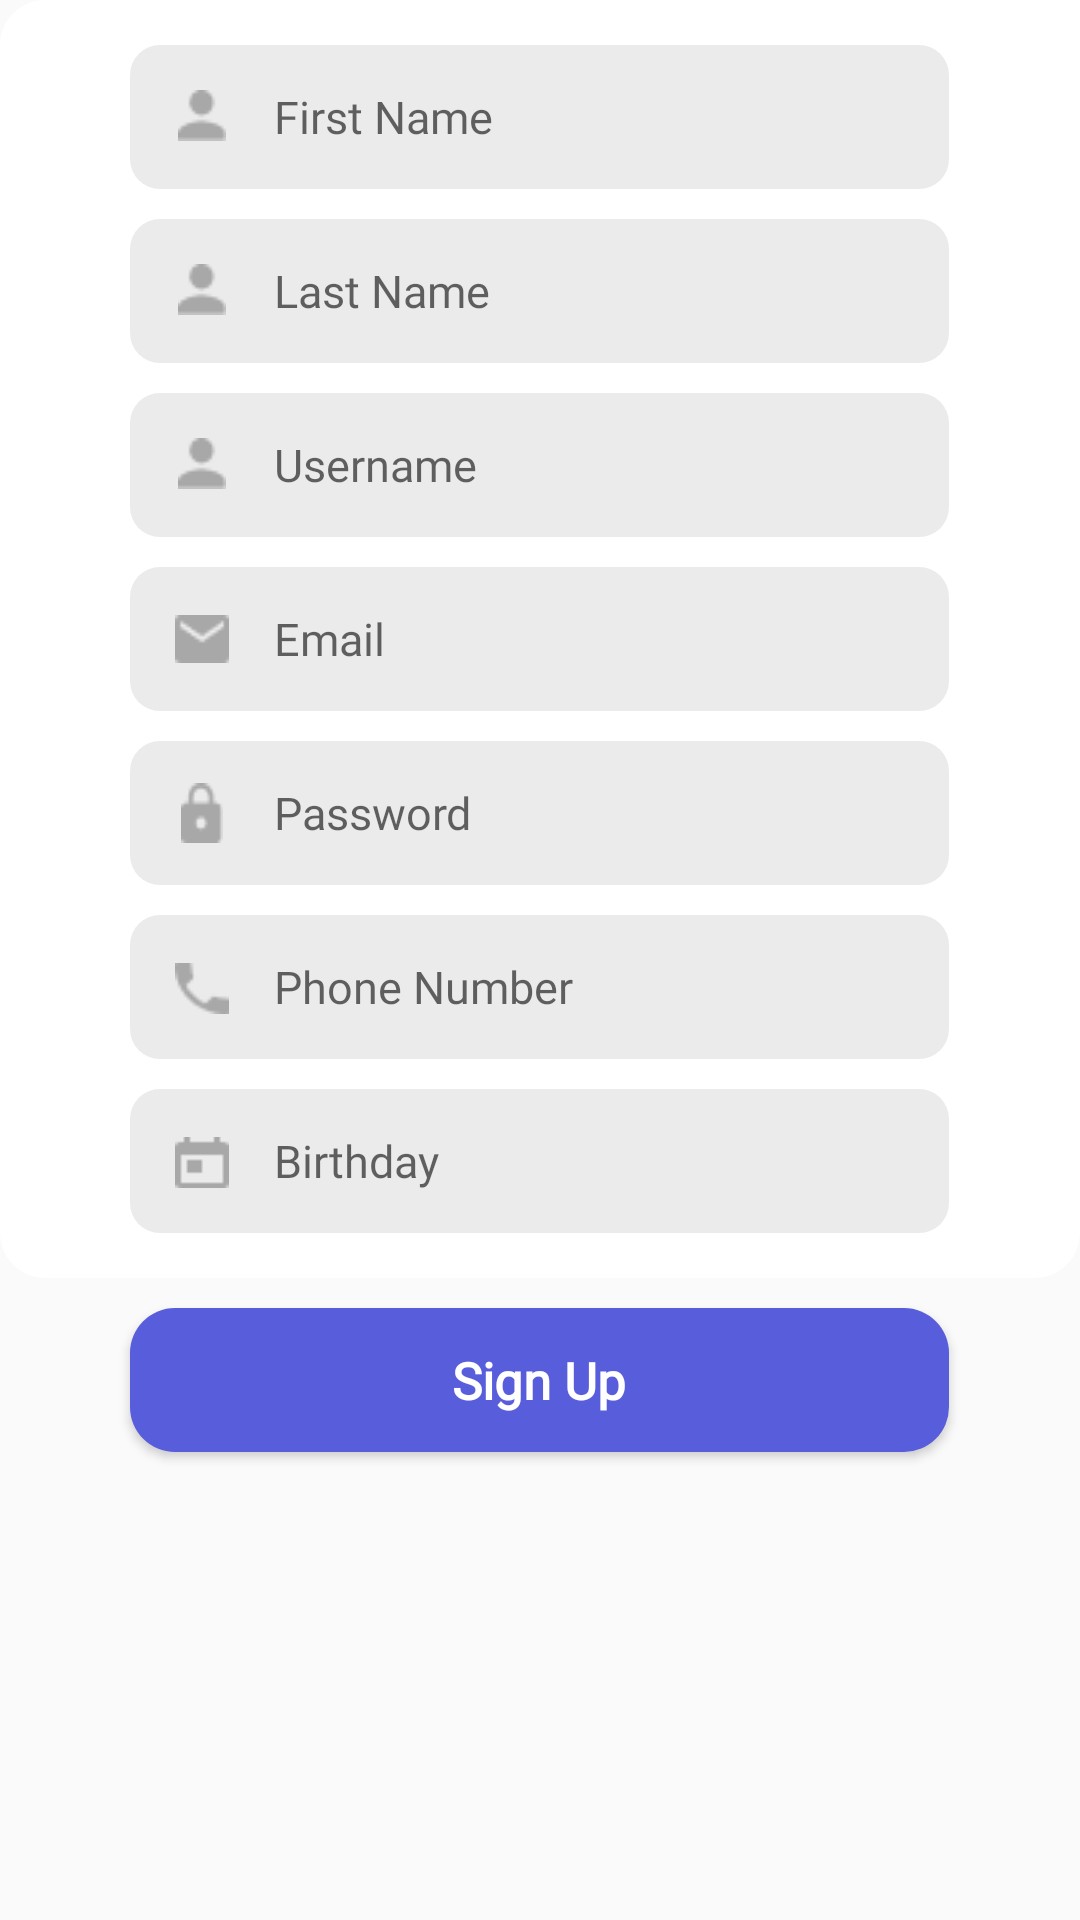

Produce the Android XML layout that renders to this screen, including the resource entries it uses.
<!-- AndroidManifest.xml: application theme Theme.MyApplication -->
<!-- res/layout/fragment_register.xml -->
<?xml version="1.0" encoding="utf-8"?>
<FrameLayout xmlns:android="http://schemas.android.com/apk/res/android"
    xmlns:tools="http://schemas.android.com/tools"
    android:layout_width="match_parent"
    android:layout_height="match_parent"
    tools:context=".RegisterFragment">

    <LinearLayout
        android:layout_width="match_parent"
        android:layout_height="match_parent"
        android:orientation="vertical">

        <LinearLayout
            android:layout_width="match_parent"
            android:layout_height="wrap_content"
            android:background="@drawable/register_background"
            android:orientation="vertical">


            <LinearLayout
                android:layout_width="match_parent"
                android:layout_height="wrap_content"
                android:orientation="horizontal"
                android:gravity="center|top">
                <ImageView
                    android:id="@+id/imageView"
                    android:layout_width="48dp"
                    android:layout_height="48dp"
                    android:layout_marginTop="15dp"

                    android:background="@drawable/leftside_username"

                    android:outlineProvider="none"></ImageView>
                <EditText
                    android:id="@+id/first_name_signup"
                    android:layout_width="225dp"
                    android:layout_height="48dp"
                    android:layout_marginTop="15dp"

                    android:background="@drawable/rightside_login"
                    android:fontFamily="@font/montserrat_regular"
                    android:hint="First Name"
                    android:maxLines="1"
                    android:singleLine="true"
                    android:outlineProvider="none"
                    android:textColor="#A8A8A8"
                    android:textSize="15dp" />
            </LinearLayout>
            <LinearLayout
                android:layout_width="match_parent"
                android:layout_height="wrap_content"
                android:orientation="horizontal"
                android:gravity="center|top">
                <ImageView

                    android:layout_width="48dp"
                    android:layout_height="48dp"
                    android:layout_marginTop="10dp"

                    android:background="@drawable/leftside_username"

                    android:outlineProvider="none"></ImageView>
                <EditText
                    android:id="@+id/last_name_signup"
                    android:layout_width="225dp"
                    android:layout_height="48dp"
                    android:layout_marginTop="10dp"
                    android:background="@drawable/rightside_login"
                    android:fontFamily="@font/montserrat_regular"
                    android:hint="Last Name"
                    android:maxLines="1"
                    android:singleLine="true"
                    android:outlineProvider="none"
                    android:textColor="#A8A8A8"
                    android:textSize="15dp" />
            </LinearLayout>
            <LinearLayout
                android:layout_width="match_parent"
                android:layout_height="wrap_content"
                android:orientation="horizontal"
                android:gravity="center|top">
                <ImageView

                    android:layout_width="48dp"
                    android:layout_height="48dp"
                    android:layout_marginTop="10dp"

                    android:background="@drawable/leftside_username"

                    android:outlineProvider="none"></ImageView>
                <EditText
                    android:id="@+id/username_signup"
                    android:layout_width="225dp"
                    android:layout_height="48dp"
                    android:layout_marginTop="10dp"
                    android:background="@drawable/rightside_login"
                    android:fontFamily="@font/montserrat_regular"
                    android:hint="Username"
                    android:maxLines="1"
                    android:singleLine="true"
                    android:outlineProvider="none"
                    android:textColor="#A8A8A8"
                    android:textSize="15dp" />
            </LinearLayout>
            <LinearLayout
                android:layout_width="match_parent"
                android:layout_height="wrap_content"
                android:orientation="horizontal"
                android:gravity="center|top">
                <ImageView
                    android:layout_width="48dp"
                    android:layout_height="48dp"
                    android:layout_alignParentBottom="true"
                    android:layout_marginTop="10dp"

                    android:background="@drawable/leftside_login"
                    android:outlineProvider="none"></ImageView>
                <EditText
                    android:id="@+id/emailsignup"
                    android:layout_width="225dp"
                    android:layout_height="48dp"
                    android:layout_marginTop="10dp"
                    android:background="@drawable/rightside_login"
                    android:fontFamily="@font/montserrat_regular"
                    android:hint="Email"
                    android:maxLines="1"
                    android:outlineProvider="none"
                    android:textColor="#A8A8A8"
                    android:singleLine="true"
                    android:textSize="15dp" />
            </LinearLayout>
            <LinearLayout
                android:layout_width="match_parent"
                android:layout_height="wrap_content"
                android:orientation="horizontal"
                android:gravity="center|top">
                <ImageView
                    android:layout_width="48dp"
                    android:layout_height="48dp"
                    android:layout_alignParentBottom="true"
                    android:layout_marginTop="10dp"

                    android:background="@drawable/leftside_register"
                    android:outlineProvider="none"></ImageView>
                <EditText
                    android:id="@+id/passwordsignup"
                    android:layout_width="225dp"
                    android:layout_height="48dp"
                    android:layout_marginTop="10dp"
                    android:background="@drawable/rightside_login"
                    android:fontFamily="@font/montserrat_regular"
                    android:hint="Password"
                    android:inputType="textPassword"
                    android:maxLines="1"
                    android:outlineProvider="none"
                    android:textColor="#A8A8A8"
                    android:singleLine="true"
                    android:textSize="15dp" />
            </LinearLayout>
            <LinearLayout
                android:layout_width="match_parent"
                android:layout_height="wrap_content"
                android:orientation="horizontal"
                android:gravity="center_horizontal"
                >
                <ImageView
                    android:layout_width="48dp"
                    android:layout_height="48dp"
                    android:layout_alignParentBottom="true"
                    android:layout_marginTop="10dp"

                    android:background="@drawable/leftside_trupka"
                    android:outlineProvider="none"></ImageView>
                <EditText
                    android:id="@+id/callphoneNumber"
                    android:layout_width="225dp"
                    android:layout_height="48dp"
                    android:layout_marginTop="10dp"
                    android:background="@drawable/rightside_login"
                    android:fontFamily="@font/montserrat_regular"
                    android:hint="Phone Number"
                    android:inputType="phone"
                    android:maxLines="1"
                    android:outlineProvider="none"
                    android:textColor="#A8A8A8"
                    android:singleLine="true"
                    android:textSize="15dp"
                    />
            </LinearLayout>

            <LinearLayout
                android:layout_width="match_parent"
                android:layout_height="wrap_content"
                android:orientation="horizontal"
                android:gravity="center_horizontal">
                <ImageView
                    android:layout_width="48dp"
                    android:layout_height="48dp"
                    android:layout_alignParentBottom="true"
                    android:layout_marginTop="10dp"

                    android:layout_marginBottom="15dp"
                    android:background="@drawable/leftside_birthday"
                    android:outlineProvider="none"></ImageView>
                <EditText
                    android:id="@+id/birthday_date"
                    android:layout_width="225dp"
                    android:layout_height="48dp"
                    android:layout_marginTop="10dp"
                    android:layout_marginBottom="15dp"
                    android:background="@drawable/rightside_login"
                    android:fontFamily="@font/montserrat_regular"
                    android:clickable="false"
                    android:focusable="false"
                    android:cursorVisible="false"
                    android:focusableInTouchMode="false"
                    android:hint="Birthday"
                    android:maxLines="1"
                    android:outlineProvider="none"
                    android:textColor="#A8A8A8"
                    android:singleLine="true"
                    android:textSize="15dp"
                    />
            </LinearLayout>


        </LinearLayout>

        <Button
            android:id="@+id/signupbutton"
            android:layout_width="273dp"
            android:layout_height="48dp"

            android:layout_marginTop="10dp"
            android:background="@drawable/button_background"
            android:fontFamily="@font/montserrat_regular"
            android:text="Sign Up"
            android:textAllCaps="false"
            android:textColor="#fff"
            android:textSize="17dp"
            android:gravity="center"
            android:layout_gravity="center"
            android:textStyle="bold"></Button>
    </LinearLayout>



</FrameLayout>
<!-- resources referenced by this layout -->
<resources>
  <!-- drawable button_background (drawable) -->
  <?xml version="1.0" encoding="utf-8"?>
  <shape xmlns:android="http://schemas.android.com/apk/res/android">
      android:padding="16dp"
      android:shape="rectangle">
      <solid android:color="#585DDB" />
      <corners android:bottomLeftRadius="15dp" android:bottomRightRadius="15dp"  android:topLeftRadius="15dp" android:topRightRadius="15dp"/>
  </shape>
  <!-- drawable leftside_birthday (drawable) -->
  <?xml version="1.0" encoding="utf-8"?>
  <layer-list xmlns:android="http://schemas.android.com/apk/res/android" >
      <item>
          <shape xmlns:android="http://schemas.android.com/apk/res/android">
  
              <solid android:color="#EBEBEB" />
              <corners android:bottomLeftRadius="10dp" android:topLeftRadius="10dp"  />
          </shape>
      </item>
      <item
          android:drawable="@drawable/birthday"
          android:bottom="15dp"
          android:left="15dp"
          android:right="15dp"
          android:top="16dp"/>
  </layer-list>
  <!-- drawable leftside_login (drawable) -->
  <?xml version="1.0" encoding="utf-8"?>
  <layer-list xmlns:android="http://schemas.android.com/apk/res/android" >
      <item>
  <shape xmlns:android="http://schemas.android.com/apk/res/android">
      android:padding="16dp"
      android:shape="rectangle">
      <solid android:color="#EBEBEB" />
      <corners android:bottomLeftRadius="10dp" android:topLeftRadius="10dp"  />
  </shape>
      </item>
      <item
          android:drawable="@drawable/email"
          android:bottom="16dp"
          android:left="15dp"
          android:right="15dp"
          android:top="16dp"/>
  </layer-list>
  <!-- drawable leftside_register (drawable) -->
  <?xml version="1.0" encoding="utf-8"?>
  <layer-list xmlns:android="http://schemas.android.com/apk/res/android" >
      <item>
          <shape xmlns:android="http://schemas.android.com/apk/res/android">
  
              <solid android:color="#EBEBEB" />
              <corners android:bottomLeftRadius="10dp" android:topLeftRadius="10dp"  />
          </shape>
      </item>
      <item
          android:drawable="@drawable/lock"
          android:bottom="14dp"
          android:left="17dp"
          android:right="17dp"
          android:top="14dp"/>
  </layer-list>
  <!-- drawable leftside_trupka (drawable) -->
  <?xml version="1.0" encoding="utf-8"?>
  <layer-list xmlns:android="http://schemas.android.com/apk/res/android" >
      <item>
          <shape xmlns:android="http://schemas.android.com/apk/res/android">
  
              <solid android:color="#EBEBEB" />
              <corners android:bottomLeftRadius="10dp" android:topLeftRadius="10dp"  />
          </shape>
      </item>
      <item
          android:drawable="@drawable/trupka"
          android:bottom="15dp"
          android:left="15dp"
          android:right="15dp"
          android:top="16dp"/>
  </layer-list>
  <!-- drawable register_background (drawable) -->
  <?xml version="1.0" encoding="utf-8"?>
  <shape xmlns:android="http://schemas.android.com/apk/res/android">
      <solid android:color="#FFF" />
      <corners android:bottomLeftRadius="15dp" android:bottomRightRadius="15dp"  android:topLeftRadius="15dp"/>
  </shape>
  <!-- drawable rightside_login (drawable) -->
  <?xml version="1.0" encoding="utf-8"?>
      <shape xmlns:android="http://schemas.android.com/apk/res/android">
          android:padding="16dp"
          android:shape="rectangle">
          <solid android:color="#EBEBEB" />
          <corners android:bottomRightRadius="10dp" android:topRightRadius="10dp"  />
      </shape>
  <style name="Theme.MyApplication" parent="Theme.AppCompat.Light.NoActionBar">
  
          
      </style>
</resources>
